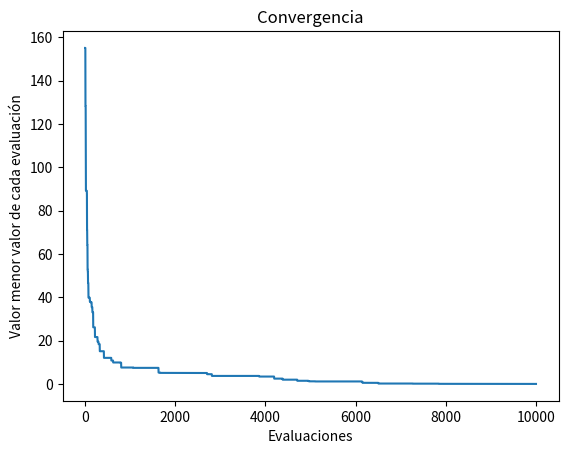

The script that saved this image:
#Importamos random, math y matplotlib para poder hacer operaciones aleatorias, operaciones matemáticas y gráficas respectivamente
import random;
import math;
import matplotlib.pyplot as plt

#Creamos un individuo
def create_individual():
    #Creamos un individuo que es un array con 10 numeros entre -5.12 y 5.12
    individual = [round (random.uniform(-5.12, 5.12), 2) for _ in range(10)]
    return individual

#Creamos la poblacion a la cual le pasamos el tamaño de la población
def create_population(size):
    #A partir del tamaño que le pasamos creamos la población
    population = [create_individual() for _ in range(size)]
    return population

#Calculamos la aptitud de cada individuo
def fitness(individual):
    #Hacemos un array donde por cada número que hay dentro del individuo hacemos la operación f(−→x ) = 10D + ΣDi=1(x2i − 10cos(2πxi))
    addition = [(i ** 2) - (10 * math.cos(2 * math.pi * i)) for i in individual]
    #Despues de guardar los resultados, multiplicamos 10 por la longitud del individuo y sumamos los resultados de la operación anterior
    fitness = 10 * len(individual) + sum(addition)
    return round(fitness, 2)

#Seleccionamos a los individuos por ruleta
def selection_by_roulette(population):
    #Al buscar los individuos con menor aptitud, los invertimos para que los que tengan menor aptitud tengan mayor probabilidad de ser seleccionados
    fitnesses = [1/fitness(individual) for individual in population]
    #Sumamos las aptitudes
    total_fitness = sum(fitnesses)
    #Creamos una lista con las probabilidades de cada individuo, dividiendo la aptitud de cada individuo entre la aptitud total
    probabilities = [round(f/total_fitness,2) for f in fitnesses]
    #Seleccionamos a los individuos, donde le pasamos la población y las probabilidades, y seleccionamos 2 individuos
    selected = random.choices(population, probabilities, k=2)
    return selected

#Cruzamos los padres con blx_alpha
def blx_alpha_crossover(parent1, parent2, alpha=0.5):
    child1, child2 = [], [] #se crean los arrays para los hijos
    for p1, p2 in zip(parent1, parent2): #Se itera sobre los valores de cada padre
        cmin = max(min(p1, p2) - alpha * abs(p1 - p2), -5.12) #Se calcula el valor mínimo
        cmax = min(max(p1, p2) + alpha * abs(p1 - p2), 5.12) #Se calcula el valor máximo
        child1.append(round(random.uniform(cmin, cmax),2)) #Se añade un valor aleatorio entre el mínimo y el máximo al hijo 1
        child2.append(round(random.uniform(cmin, cmax),2)) #Se añade un valor aleatorio entre el mínimo y el máximo al hijo 2
    return child1, child2 

def replacement_with_elitism(population, parents, children):
    
    # Combina los padres y los hijos
    combined = parents + children
    
    # Calcula la aptitud de cada individuo con los padres y los hijos
    fitnesses = [(individual, fitness(individual)) for individual in combined]

    # Ordena los individuos por aptitud en orden ascendente
    sorted_by_fitness = sorted(fitnesses, key=lambda x: x[1])

    # Selecciona los dos mejores individuos
    best_two = [individual for individual, _ in sorted_by_fitness[:2]]

    # Reemplaza los padres en la población original con los dos mejores individuos
    for i in range(len(population)):
        if population[i] in parents:
            population[i] = best_two.pop(0)
            if not best_two:
                break

    return population

#Mutación uniforme
def mutation(individual):
    #Seleccionamos un número al azar
    index = random.randint(0, len(individual) - 1)
    #Cambiamos el valor del número seleccionado por un número al azar entre -5.12 y 5.12
    individual[index] = round(random.uniform(-5.12, 5.12), 2)
    return individual

def main():
    evaluation_limit = 10000 #Establecemos el limite de evaluaciones
    population_size = 5 #Establecemos el tamaño de la población
    mutation_probability = 0.9 #Establecemos la probabilidad de mutación
    population = create_population(population_size) #Creamos la población
    best_fitnesses = [] #Creamos un array para guardar los mejores valores de aptitud
    for _ in range(evaluation_limit): #Iteramos hasta llegar al limite de evaluaciones
        for individual in population: #Iteramos sobre los individuos de la población
            fitness_value = fitness(individual) #Calculamos la aptitud de cada individuo 
            print("Individual: ", individual, "Fitness: ", fitness_value) #Imprimimos el individuo y su aptitud
        best_fitness = min(fitness(individual) for individual in population) #Guardamos el mejor valor de aptitud de cada evaluación
        best_fitnesses.append(best_fitness)  # Agrega el mejor valor de fitness a la lista
        parents = selection_by_roulette(population) #Seleccionamos a los padres
        children = list(blx_alpha_crossover(parents[0], parents[1])) #Cruzamos a los padres
        for i in range(len(children)): #Por cada hijo
            if random.random() < mutation_probability: # Lanzamos un random para la mutación
                children[i] = mutation(children[i]) #Mutamos al hijo
        population = replacement_with_elitism(population, parents, children) #Reemplazamos a los padres por los hijos
    # Grafica la convergencia
    plt.plot(best_fitnesses)
    plt.title('Convergencia')
    plt.xlabel('Evaluaciones')
    plt.ylabel('Valor menor valor de cada evaluación')
    plt.show()


if __name__ == "__main__":
    main()